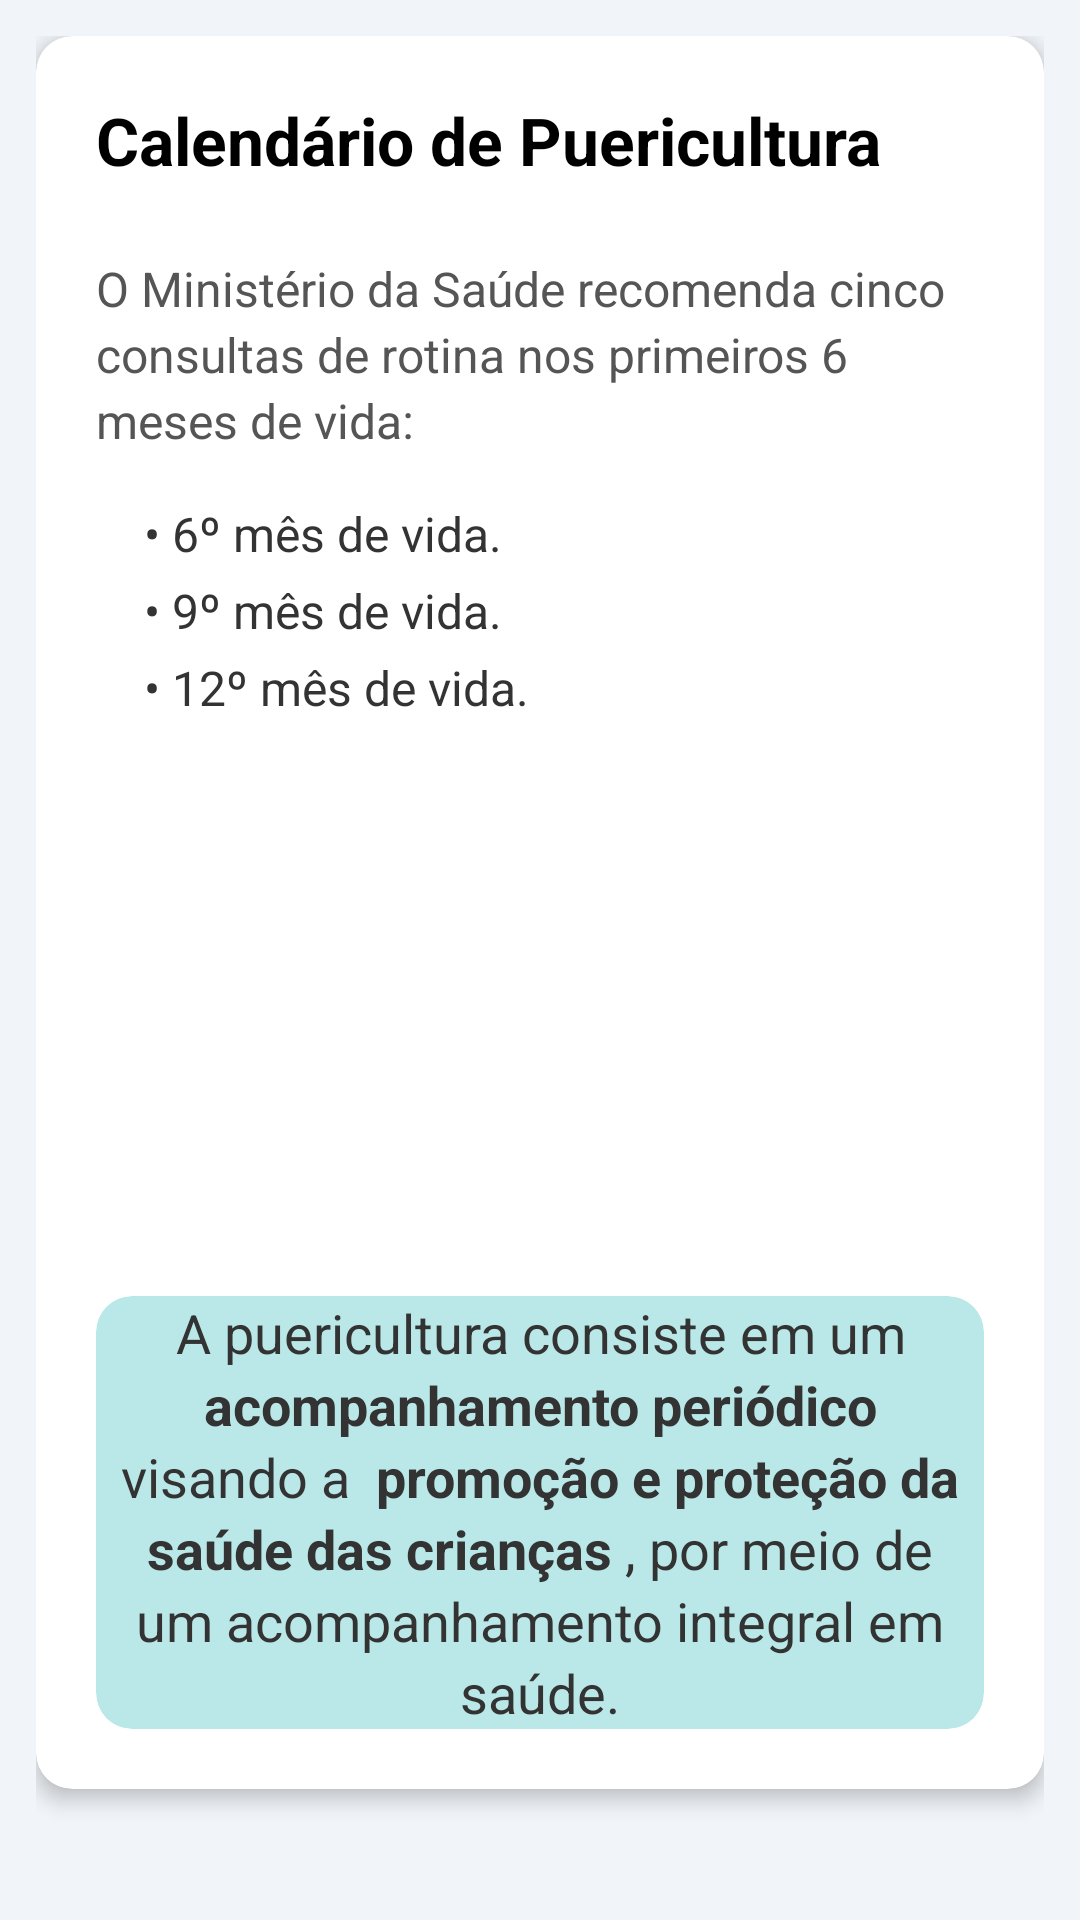

Reconstruct the res/layout file that produces this screen, plus the resources it refers to.
<!-- AndroidManifest.xml: application theme Theme.NutrirAGente -->
<!-- res/layout/calendario1.xml -->
<?xml version="1.0" encoding="utf-8"?>
<androidx.coordinatorlayout.widget.CoordinatorLayout
    xmlns:android="http://schemas.android.com/apk/res/android"
    xmlns:app="http://schemas.android.com/apk/res-auto"
    android:layout_width="match_parent"
    android:layout_height="match_parent"
    android:background="@color/gray">

    <com.google.android.material.appbar.AppBarLayout
        android:layout_width="match_parent"
        android:layout_height="wrap_content"
        android:background="@color/blue_toolbar"
        app:elevation="@dimen/appbar_elevation" />

    <androidx.core.widget.NestedScrollView
        android:layout_width="match_parent"
        android:layout_height="match_parent"
        android:fillViewport="true"
        app:layout_behavior="@string/appbar_scrolling_view_behavior">

        <LinearLayout style="@style/LinearContainer">

            <androidx.cardview.widget.CardView style="@style/CardNutrir">

                <LinearLayout style="@style/CardContent">

                    <TextView
                        android:id="@+id/tv_title"
                        style="@style/TextTitleLarge"
                        android:layout_width="match_parent"
                        android:text="Calendário de Puericultura" />

                    <TextView
                        android:id="@+id/tv_subtitle"
                        style="@style/TextBody"
                        android:layout_marginTop="@dimen/spacing_sm"
                        android:textColor="@color/text_secondary"
                        android:text="O Ministério da Saúde recomenda cinco consultas de rotina nos primeiros 6 meses de vida:" />

                    <LinearLayout
                        android:layout_width="match_parent"
                        android:layout_height="wrap_content"
                        android:layout_marginStart="@dimen/spacing_lg"
                        android:layout_marginTop="@dimen/spacing_lg"
                        android:orientation="vertical">

                        <TextView
                            style="@style/ListItemTextStyle"
                            android:layout_width="match_parent"
                            android:layout_height="wrap_content"
                            android:text="• 6º mês de vida." />

                        <TextView
                            style="@style/ListItemTextStyle"
                            android:layout_width="match_parent"
                            android:layout_height="wrap_content"
                            android:text="• 9º mês de vida." />

                        <TextView
                            style="@style/ListItemTextStyle"
                            android:layout_width="match_parent"
                            android:layout_height="wrap_content"
                            android:text="• 12º mês de vida." />

                    </LinearLayout>

                    <ImageView
                        android:id="@+id/iv_doctor"
                        android:layout_width="@dimen/image_size_sm"
                        android:layout_height="@dimen/image_size_sm"
                        android:layout_gravity="center_horizontal"
                        android:layout_marginTop="@dimen/spacing_xxl"
                        android:contentDescription="@string/profissional_da_saude"
                        android:src="@drawable/enfermeira_1"
                        app:srcCompat="@drawable/enfermeira_1" />

                    <androidx.cardview.widget.CardView
                        style="@style/CalloutCard"
                        android:layout_marginTop="@dimen/spacing_xxl"
                        app:cardBackgroundColor="@color/warn_blue">

                        <TextView
                            style="@style/AlertTextLavender"
                            android:textColor="@color/color_text_black"
                            android:textSize="@dimen/text_size_lg"
                            android:textStyle="normal"
                            android:text="@string/puericultura_1" />

                    </androidx.cardview.widget.CardView>

                </LinearLayout>
            </androidx.cardview.widget.CardView>

        </LinearLayout>
    </androidx.core.widget.NestedScrollView>

</androidx.coordinatorlayout.widget.CoordinatorLayout>
<!-- resources referenced by this layout -->
<resources>
  <color name="blue_toolbar">#272643</color>
  <color name="color_text_black">#333333</color>
  <color name="gray">#F1F4F8</color>
  <color name="text_secondary">#555555</color>
  <color name="warn_blue">#FFBAE8E8</color>
  <dimen name="appbar_elevation">12dp</dimen>
  <dimen name="image_size_sm">140dp</dimen>
  <dimen name="spacing_lg">16dp</dimen>
  <dimen name="spacing_sm">8dp</dimen>
  <dimen name="spacing_xxl">24dp</dimen>
  <dimen name="text_size_lg">18sp</dimen>
  <string name="profissional_da_saude">Ilustração de uma profissional de saúde</string>
  <string name="puericultura_1">A puericultura consiste em um <b> acompanhamento periódico </b> visando a <b> promoção e proteção da saúde das crianças </b>, por meio de um acompanhamento integral em saúde.</string>
  <style name="CalloutCard">
          <item name="android:layout_width">match_parent</item>
          <item name="android:layout_height">wrap_content</item>
          <item name="cardCornerRadius">@dimen/card_radius</item>
          <item name="cardElevation">0dp</item>
      </style>
  <style name="CardContent">
          <item name="android:layout_width">match_parent</item>
          <item name="android:layout_height">wrap_content</item>
          <item name="android:orientation">vertical</item>
          <item name="android:padding">@dimen/padding_xl</item>
      </style>
  <style name="CardNutrir">
          <item name="android:layout_width">match_parent</item>
          <item name="android:layout_height">wrap_content</item>
          <item name="android:layout_marginBottom">@dimen/card_margin_bottom</item>
          <item name="cardCornerRadius">@dimen/card_radius</item>
          <item name="cardElevation">@dimen/card_elevation</item>
      </style>
  <style name="LinearContainer">
          <item name="android:layout_width">match_parent</item>
          <item name="android:layout_height">wrap_content</item>
          <item name="android:orientation">vertical</item>
          <item name="android:padding">@dimen/padding_md</item>
      </style>
  <style name="TextBody" parent="TextAppearance.Nutrir">
          <item name="android:layout_width">match_parent</item>
          <item name="android:layout_height">wrap_content</item>
          <item name="android:textSize">@dimen/text_size_md</item>
          <item name="android:lineSpacingExtra">@dimen/line_spacing_sm</item>
          <item name="android:textColor">@color/color_text_black</item>
      </style>
  <style name="TextTitleLarge" parent="TextTitle">
          <item name="android:textSize">@dimen/text_size_xxl</item>
          <item name="android:layout_marginBottom">@dimen/spacing_lg</item>
      </style>
  <color name="alert_lavender_text">#3F51B5</color>
  <dimen name="line_spacing_sm">3dp</dimen>
  <dimen name="card_radius">12dp</dimen>
  <dimen name="padding_xl">20dp</dimen>
  <dimen name="card_margin_bottom">16dp</dimen>
  <dimen name="card_elevation">4dp</dimen>
  <dimen name="padding_md">12dp</dimen>
  <dimen name="text_size_md">16sp</dimen>
  <dimen name="spacing_xs">4dp</dimen>
  <style name="TextAppearance.Nutrir" parent="TextAppearance.AppCompat">
          <item name="android:textColor">@color/text_primary</item>
          <item name="android:lineSpacingExtra">@dimen/line_spacing_sm</item>
      </style>
  <dimen name="text_size_xxl">22sp</dimen>
  <color name="purple_500">#FF6200EE</color>
  <color name="white">#FFFFFFFF</color>
  <color name="teal_200">#FF03DAC5</color>
  <color name="teal_700">#FF018786</color>
  <color name="black">#FF000000</color>
  <color name="text_primary">#2B2B2B</color>
  <dimen name="text_size_xl">20sp</dimen>
  <color name="text_bold">#000000</color>
  <dimen name="spacing_md">12dp</dimen>
</resources>
